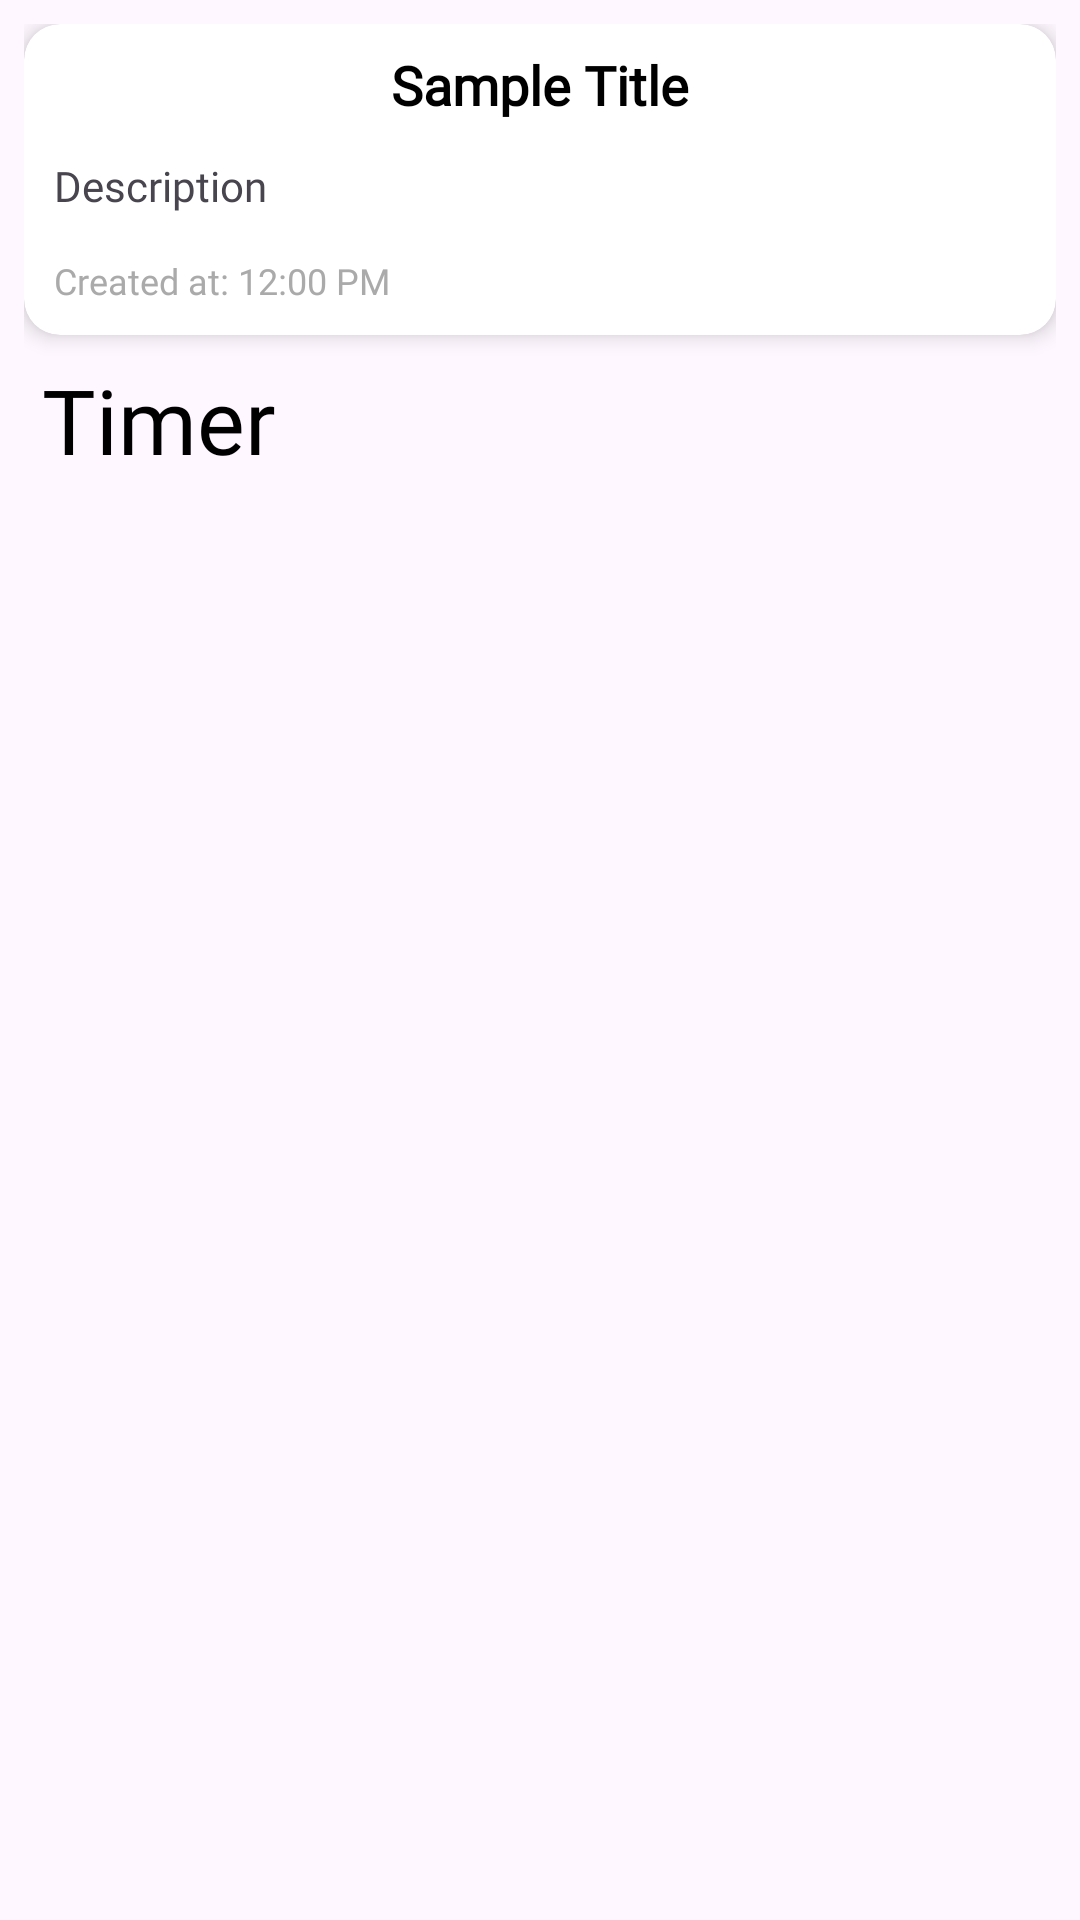

This screen was rendered from an Android layout file. Write that file and the resources it references.
<!-- AndroidManifest.xml: application theme Theme.Travel_Organiser -->
<!-- res/layout/plan_item.xml -->
<androidx.constraintlayout.widget.ConstraintLayout xmlns:android="http://schemas.android.com/apk/res/android"
    xmlns:app="http://schemas.android.com/apk/res-auto"
    xmlns:tools="http://schemas.android.com/tools"
    android:layout_width="match_parent"
    android:layout_height="wrap_content"
    android:padding="8dp">

    <androidx.cardview.widget.CardView
        android:id="@+id/plan_card"
        android:layout_width="0dp"
        android:layout_height="wrap_content"
        android:layout_margin="0dp"
        android:background="?attr/selectableItemBackground"
        android:clickable="true"
        android:focusable="true"
        android:foreground="?attr/selectableItemBackground"
        android:padding="0dp"
        app:cardCornerRadius="12dp"
        app:cardElevation="4dp"
        app:layout_constraintBottom_toBottomOf="parent"
        app:layout_constraintEnd_toEndOf="parent"
        app:layout_constraintHorizontal_bias="0.029"
        app:layout_constraintStart_toStartOf="parent"
        app:layout_constraintTop_toTopOf="parent"
        app:layout_constraintVertical_bias="0.0">

        <LinearLayout
            android:layout_width="match_parent"
            android:layout_height="wrap_content"
            android:gravity="center_vertical"
            android:orientation="vertical">

            <TextView
                android:id="@+id/plan_title"
                android:layout_width="match_parent"
                android:layout_height="wrap_content"
                android:fontFamily="@font/nunito_bold"
                android:padding="8dp"
                android:text="Sample Title"
                android:textAlignment="center"
                android:textColor="@android:color/black"
                android:textSize="18sp"
                android:textStyle="bold" />

            <TextView
                android:id="@+id/plan_description"
                android:layout_width="wrap_content"
                android:layout_height="match_parent"
                android:layout_marginStart="10dp"
                android:layout_marginTop="4dp"
                android:layout_marginEnd="10dp"
                android:layout_marginBottom="10dp"
                android:fontFamily="@font/nunito_italic"
                android:gravity="center"
                android:text="Description"
                android:textSize="14sp" />

            <TextView
                android:id="@+id/plan_created_time"
                android:layout_width="wrap_content"
                android:layout_height="wrap_content"
                android:layout_marginStart="10dp"
                android:layout_marginTop="4dp"
                android:layout_marginEnd="10dp"
                android:layout_marginBottom="10dp"
                android:fontFamily="@font/nunito_italic"
                android:gravity="start"
                android:text="Created at: 12:00 PM"
                android:textColor="@android:color/darker_gray"
                android:textSize="12sp" />

        </LinearLayout>
    </androidx.cardview.widget.CardView>

    <TextView
        android:id="@+id/timer"
        android:layout_width="wrap_content"
        android:layout_height="wrap_content"
        android:layout_marginTop="8dp"
        android:fontFamily="@font/nunito_bolditalic"
        android:gravity="start"
        android:text="Timer"
        android:textColor="@android:color/background_dark"
        android:textSize="30sp"
        app:layout_constraintEnd_toEndOf="parent"
        app:layout_constraintHorizontal_bias="0.023"
        app:layout_constraintStart_toStartOf="parent"
        app:layout_constraintTop_toBottomOf="@+id/plan_card" />
</androidx.constraintlayout.widget.ConstraintLayout>
<!-- resources referenced by this layout -->
<resources>
  <style name="Theme.Travel_Organiser" parent="Base.Theme.Travel_Organiser" />
  <style name="Base.Theme.Travel_Organiser" parent="Theme.Material3.DayNight.NoActionBar">
          
          
      </style>
</resources>
